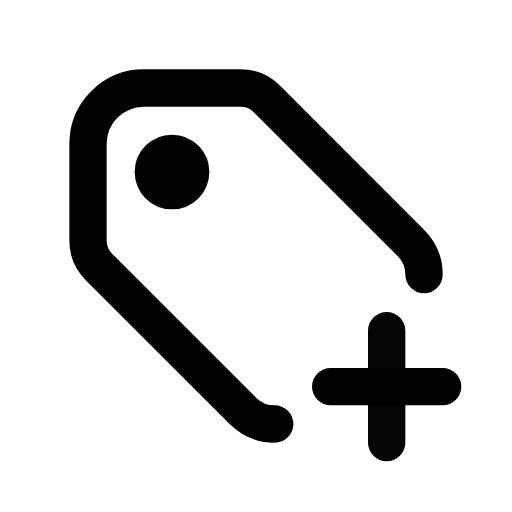
t = 0.00 s
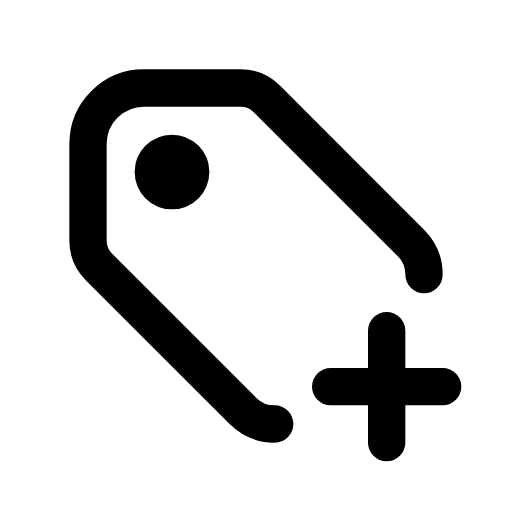
t = 1.00 s
t = 1.15 s: frame unchanged from t = 1.00 s, image omitted
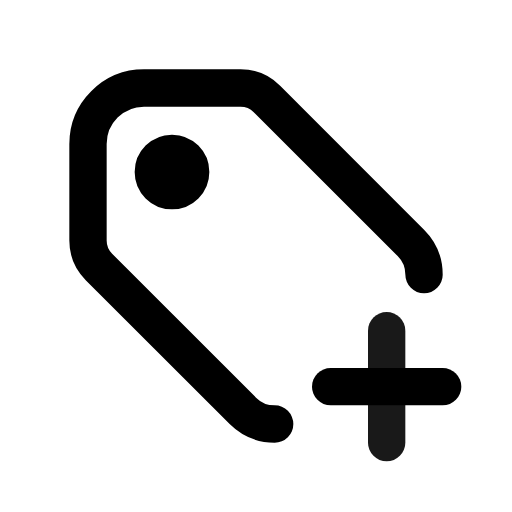
t = 1.82 s
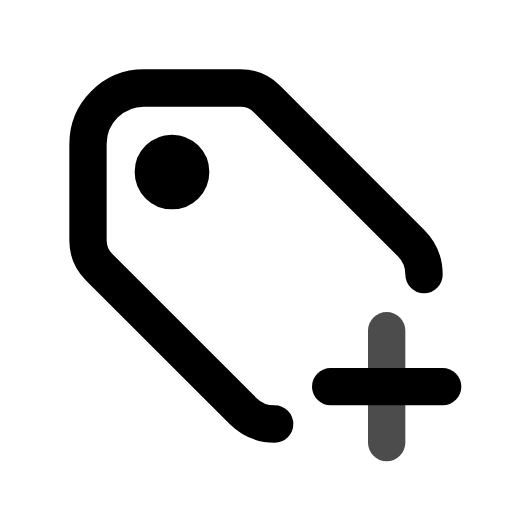
t = 2.46 s
t = 2.86 s: frame unchanged from t = 1.00 s, image omitted

The animated SVG that drew these frames (rendered in a browser with its animation timeline set to each time). Animation: 1 CSS @keyframes rule; one cycle of 3.65 s, repeats indefinitely.

<svg xmlns="http://www.w3.org/2000/svg" width="24" height="24" fill="none" stroke="currentColor" stroke-linecap="round" stroke-linejoin="round" stroke-width="2" viewBox="0 0 24 24">
    <!-- Generated by scripts/icon-expansion/generate.mjs -->
    <!-- Adapted from Tabler Icons 3.34.1.
MIT License

Copyright (c) 2020-2024 Paweł Kuna

Permission is hereby granted, free of charge, to any person obtaining a copy
of this software and associated documentation files (the "Software"), to deal
in the Software without restriction, including without limitation the rights
to use, copy, modify, merge, publish, distribute, sublicense, and/or sell
copies of the Software, and to permit persons to whom the Software is
furnished to do so, subject to the following conditions:

The above copyright notice and this permission notice shall be included in all
copies or substantial portions of the Software.

THE SOFTWARE IS PROVIDED "AS IS", WITHOUT WARRANTY OF ANY KIND, EXPRESS OR
IMPLIED, INCLUDING BUT NOT LIMITED TO THE WARRANTIES OF MERCHANTABILITY,
FITNESS FOR A PARTICULAR PURPOSE AND NONINFRINGEMENT. IN NO EVENT SHALL THE
AUTHORS OR COPYRIGHT HOLDERS BE LIABLE FOR ANY CLAIM, DAMAGES OR OTHER
LIABILITY, WHETHER IN AN ACTION OF CONTRACT, TORT OR OTHERWISE, ARISING FROM,
OUT OF OR IN CONNECTION WITH THE SOFTWARE OR THE USE OR OTHER DEALINGS IN THE
SOFTWARE. -->
    <style>
        @media (prefers-reduced-motion: no-preference) {
            @keyframes ira-exp-pulse { 0%, 100% { opacity: 1; } 22% { opacity: .45; } 40% { opacity: 1; } }
            [data-ira-motion="tag-plus"] { transform-box: fill-box; transform-origin: center; animation: ira-exp-pulse 2.65s ease-in-out -1s infinite; }
        }
    </style>
    <g transform="translate(1.5 1.5) scale(.875)"><path d="M7.5 7.5m-1 0a1 1 0 1 0 2 0a1 1 0 1 0 -2 0"/><path d="M21.002 13c0 -.617 -.235 -1.233 -.706 -1.704l-7.71 -7.71c-.375 -.375 -.884 -.586 -1.414 -.586h-5.172c-1.657 0 -3 1.343 -3 3v5.172c0 .53 .211 1.039 .586 1.414l7.71 7.71c.471 .47 1.087 .706 1.704 .706"/><path d="M16 19h6"/></g>
    <g data-ira-motion="tag-plus"><g transform="translate(1.5 1.5) scale(.875)"><path d="M19 16v6"/></g></g>
</svg>
